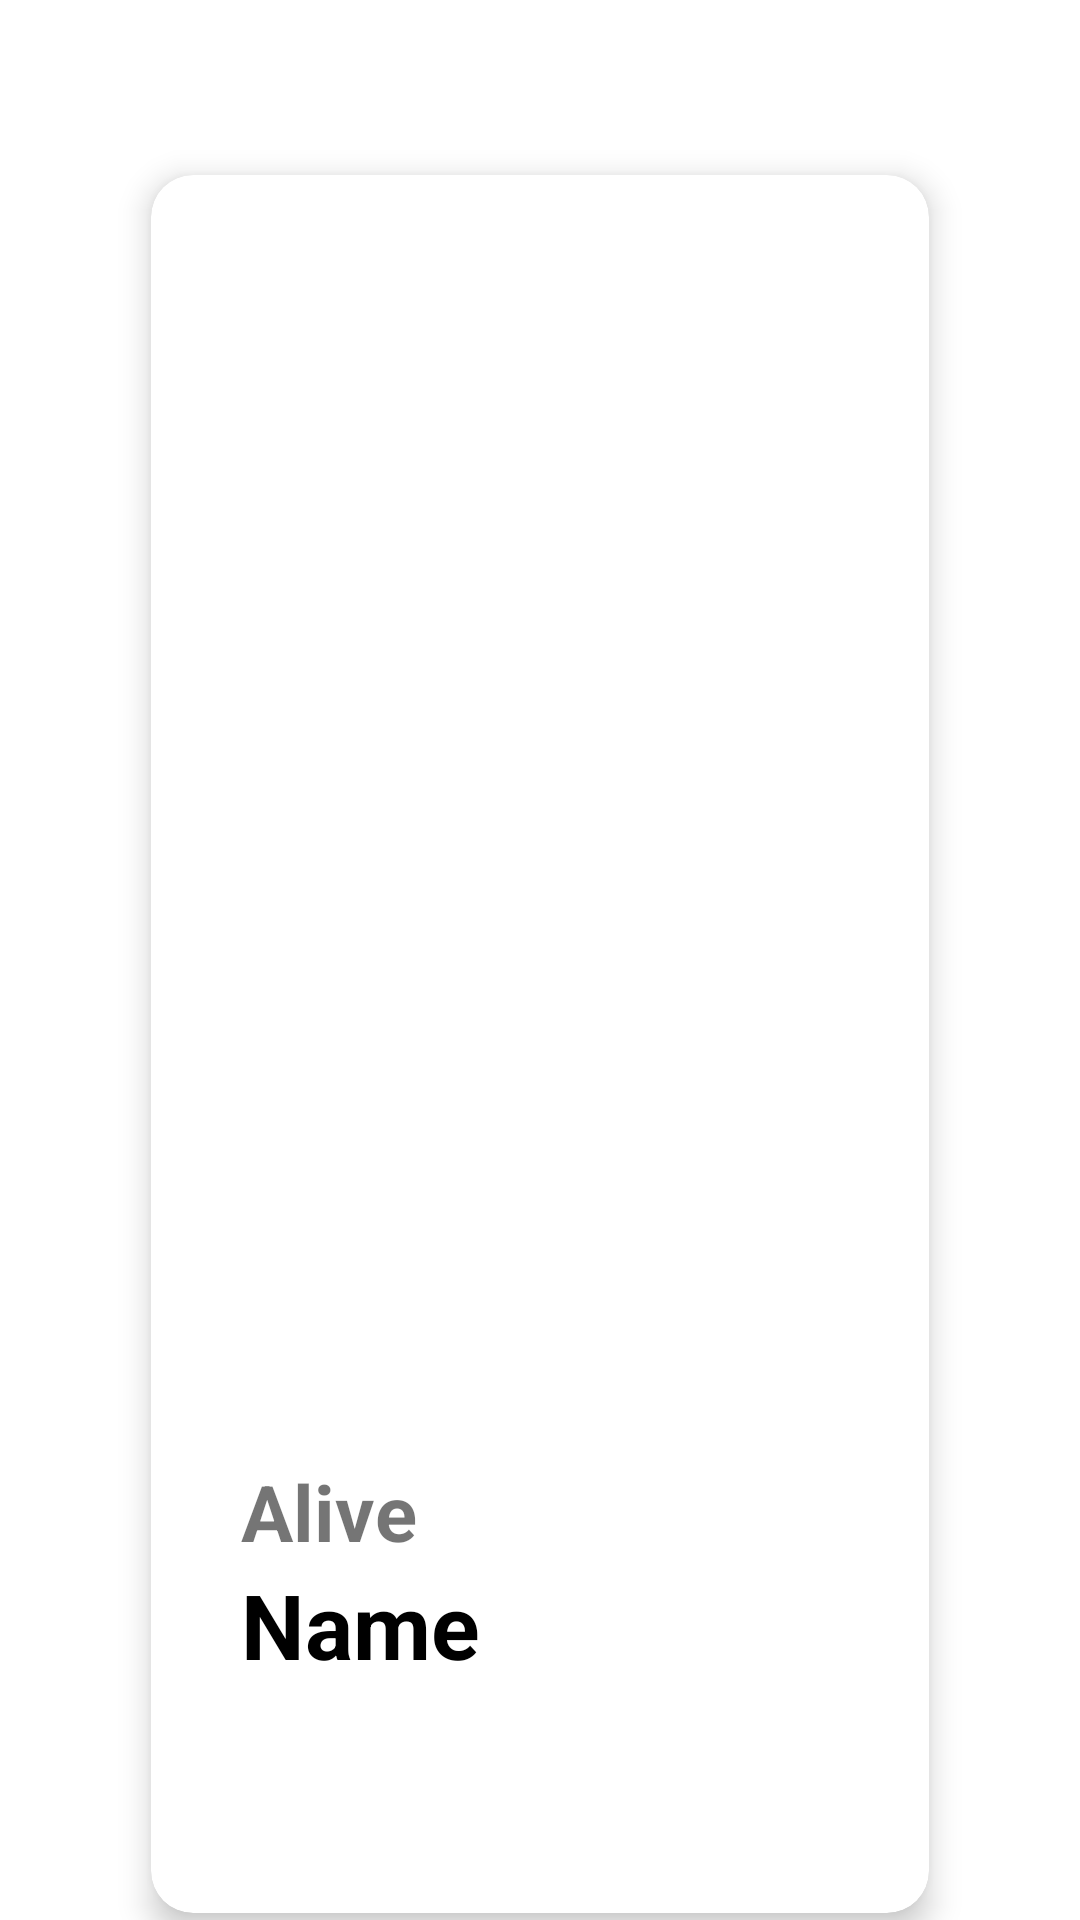

The Android layout XML behind this screen, and the referenced resources:
<!-- AndroidManifest.xml: application theme Theme.NuvComponent3_7 -->
<!-- res/layout/fragment_second.xml -->
<?xml version="1.0" encoding="utf-8"?>
<LinearLayout xmlns:android="http://schemas.android.com/apk/res/android"
    xmlns:app="http://schemas.android.com/apk/res-auto"
    xmlns:tools="http://schemas.android.com/tools"
    android:layout_width="match_parent"
    android:layout_height="wrap_content"
    tools:context=".SecondFragment">

    <androidx.cardview.widget.CardView
        android:layout_width="match_parent"
        android:layout_height="wrap_content"
        android:layout_gravity="center"
        android:layout_marginHorizontal="40dp"
        android:layout_marginTop="28dp"
        app:cardCornerRadius="14dp"
        app:cardElevation="6dp"
        app:cardPreventCornerOverlap="true"
        app:cardUseCompatPadding="true">

        <LinearLayout
            android:layout_width="match_parent"
            android:layout_height="wrap_content"
            android:orientation="vertical">


            <ImageView
                android:id="@+id/img_fr"
                android:layout_width="match_parent"
                android:layout_height="359dp"
                android:scaleType="centerCrop" />

            <TextView
                android:id="@+id/tv_aliv"
                android:layout_width="wrap_content"
                android:layout_height="wrap_content"
                android:text="@string/alive"
                android:textStyle="bold"
                android:textSize="26sp"
                android:layout_marginStart="30dp"
                android:layout_marginTop="69dp"/>

            <TextView
                android:id="@+id/tv_nem"
                android:layout_width="wrap_content"
                android:layout_height="wrap_content"
                android:text="@string/name"
                android:textStyle="bold"
                android:textSize="30sp"
                android:textColor="@color/black"
                android:layout_marginStart="30dp"
                android:layout_marginBottom="76dp"/>

        </LinearLayout>
    </androidx.cardview.widget.CardView>


</LinearLayout>
<!-- resources referenced by this layout -->
<resources>
  <string name="alive">Alive</string>
  <string name="name">Name</string>
  <style name="Theme.NuvComponent3_7" parent="Theme.MaterialComponents.DayNight.DarkActionBar">
          
          <item name="colorPrimary">@color/purple_500</item>
          <item name="colorPrimaryVariant">@color/purple_700</item>
          <item name="colorOnPrimary">@color/white</item>
          
          <item name="colorSecondary">@color/teal_200</item>
          <item name="colorSecondaryVariant">@color/teal_700</item>
          <item name="colorOnSecondary">@color/black</item>
          
          <item name="android:statusBarColor" tools:targetApi="l">?attr/colorPrimaryVariant</item>
          
      </style>
  <!-- not gathered from this repository: default colours our renderer supplied (Android Studio template values) -->
  <color name="purple_500">#FF6200EE</color>
  <color name="purple_700">#FF3700B3</color>
  <color name="teal_200">#FF03DAC5</color>
  <color name="teal_700">#FF018786</color>
  <color name="black">#FF000000</color>
  <color name="white">#FFFFFFFF</color>
</resources>
